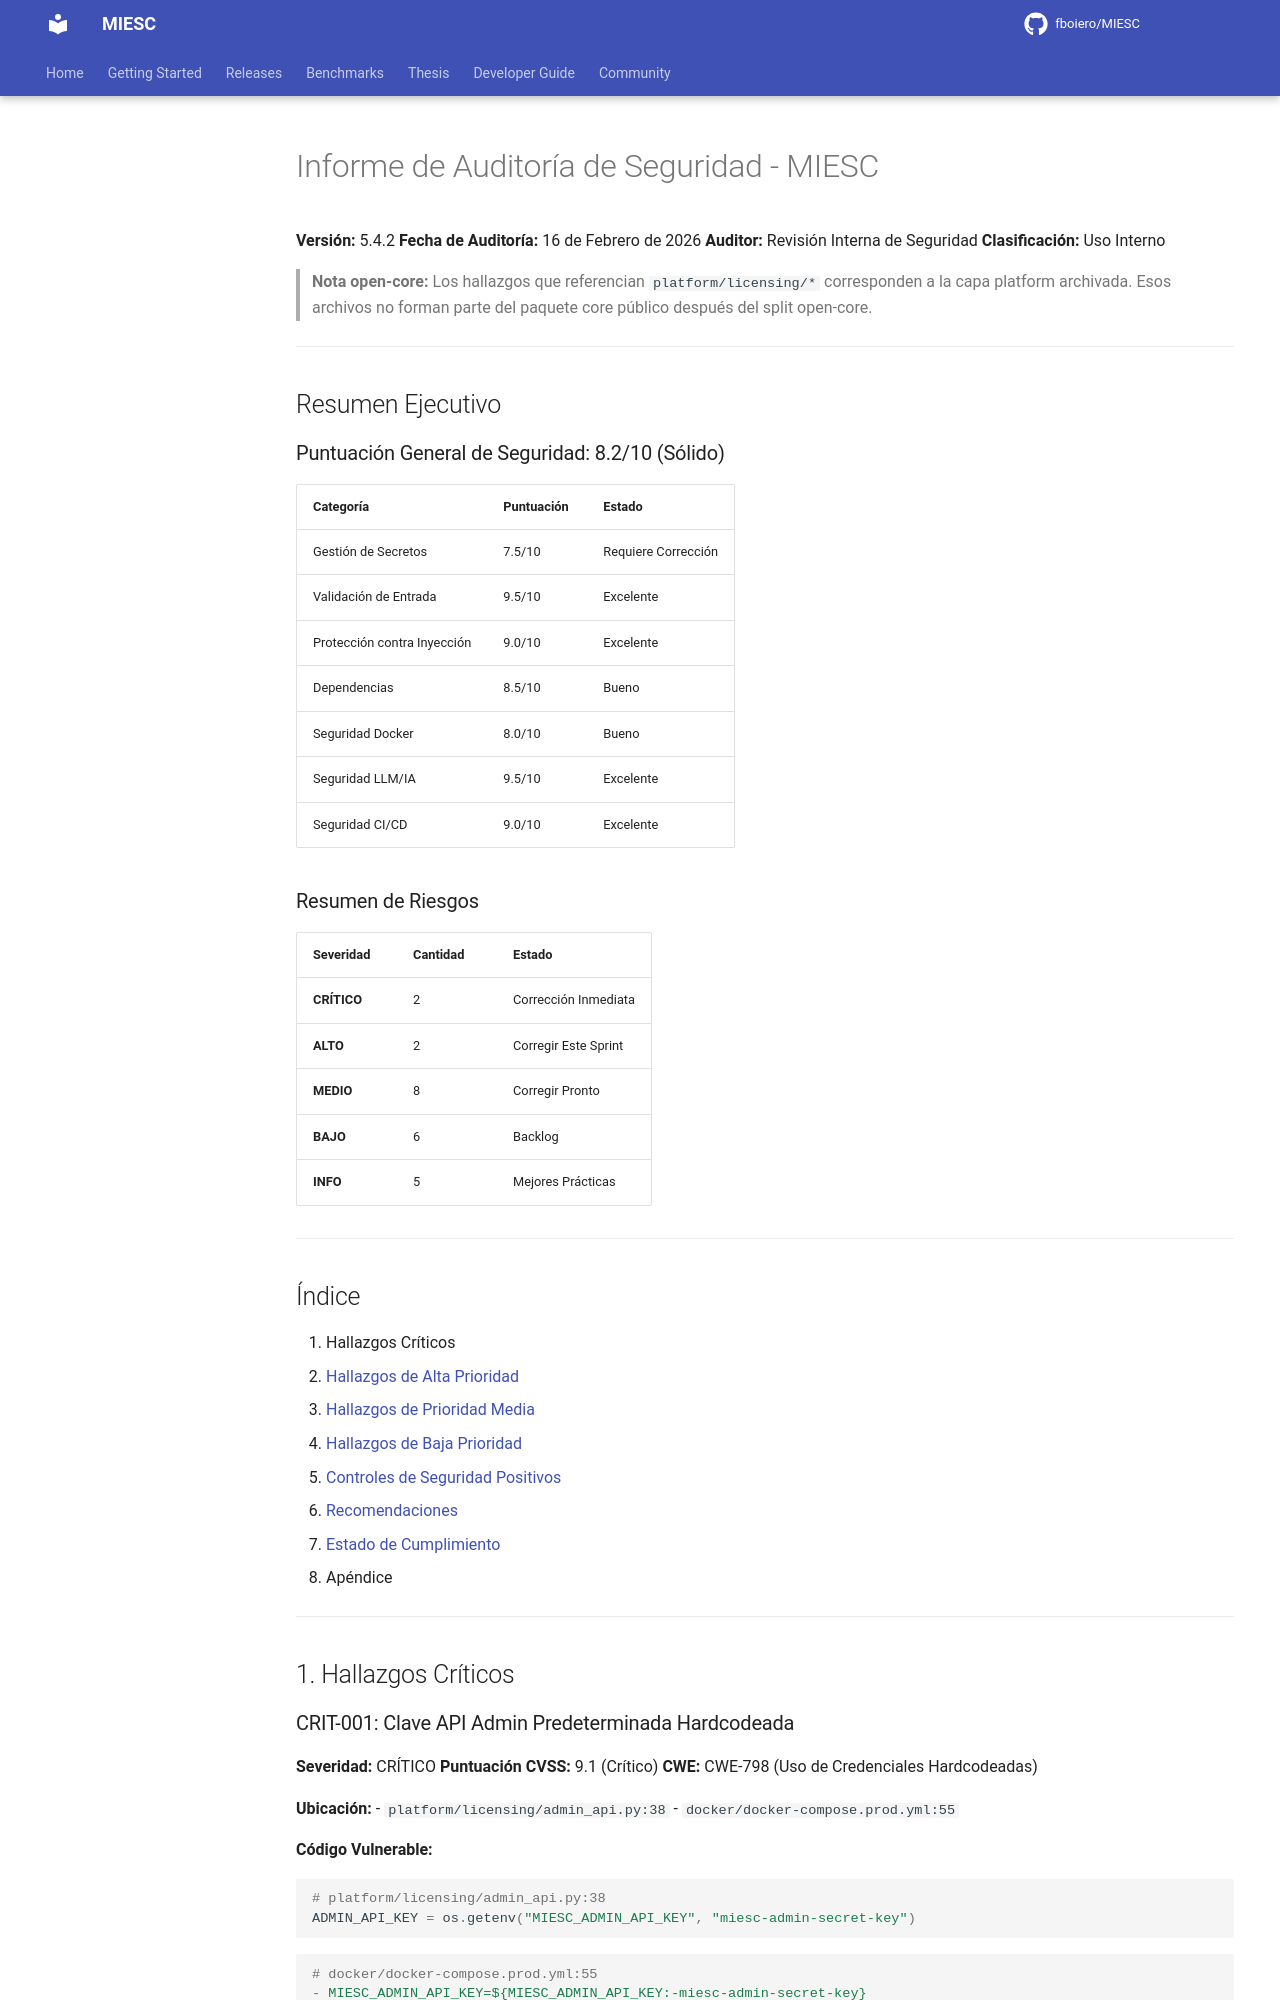

repository: fboiero/MIESC · page: SECURITY_AUDIT_REPORT_ES/index.html · generator: jekyll

# Informe de Auditoría de Seguridad - MIESC

**Versión:** 5.4.2
**Fecha de Auditoría:** 16 de Febrero de 2026
**Auditor:** Revisión Interna de Seguridad
**Clasificación:** Uso Interno

> **Nota open-core:** Los hallazgos que referencian `platform/licensing/*`
> corresponden a la capa platform archivada. Esos archivos no forman parte del
> paquete core público después del split open-core.

---

## Resumen Ejecutivo

### Puntuación General de Seguridad: 8.2/10 (Sólido)

| Categoría | Puntuación | Estado |
|-----------|------------|--------|
| Gestión de Secretos | 7.5/10 | Requiere Corrección |
| Validación de Entrada | 9.5/10 | Excelente |
| Protección contra Inyección | 9.0/10 | Excelente |
| Dependencias | 8.5/10 | Bueno |
| Seguridad Docker | 8.0/10 | Bueno |
| Seguridad LLM/IA | 9.5/10 | Excelente |
| Seguridad CI/CD | 9.0/10 | Excelente |

### Resumen de Riesgos

| Severidad | Cantidad | Estado |
|-----------|----------|--------|
| **CRÍTICO** | 2 | Corrección Inmediata |
| **ALTO** | 2 | Corregir Este Sprint |
| **MEDIO** | 8 | Corregir Pronto |
| **BAJO** | 6 | Backlog |
| **INFO** | 5 | Mejores Prácticas |

---

## Índice

1. Hallazgos Críticos
2. [Hallazgos de Alta Prioridad](#2-hallazgos-de-alta-prioridad)
3. [Hallazgos de Prioridad Media](#3-hallazgos-de-prioridad-media)
4. [Hallazgos de Baja Prioridad](#4-hallazgos-de-baja-prioridad)
5. [Controles de Seguridad Positivos](#5-controles-de-seguridad-positivos)
6. [Recomendaciones](#6-recomendaciones)
7. [Estado de Cumplimiento](#7-estado-de-cumplimiento)
8. Apéndice

---

## 1. Hallazgos Críticos
